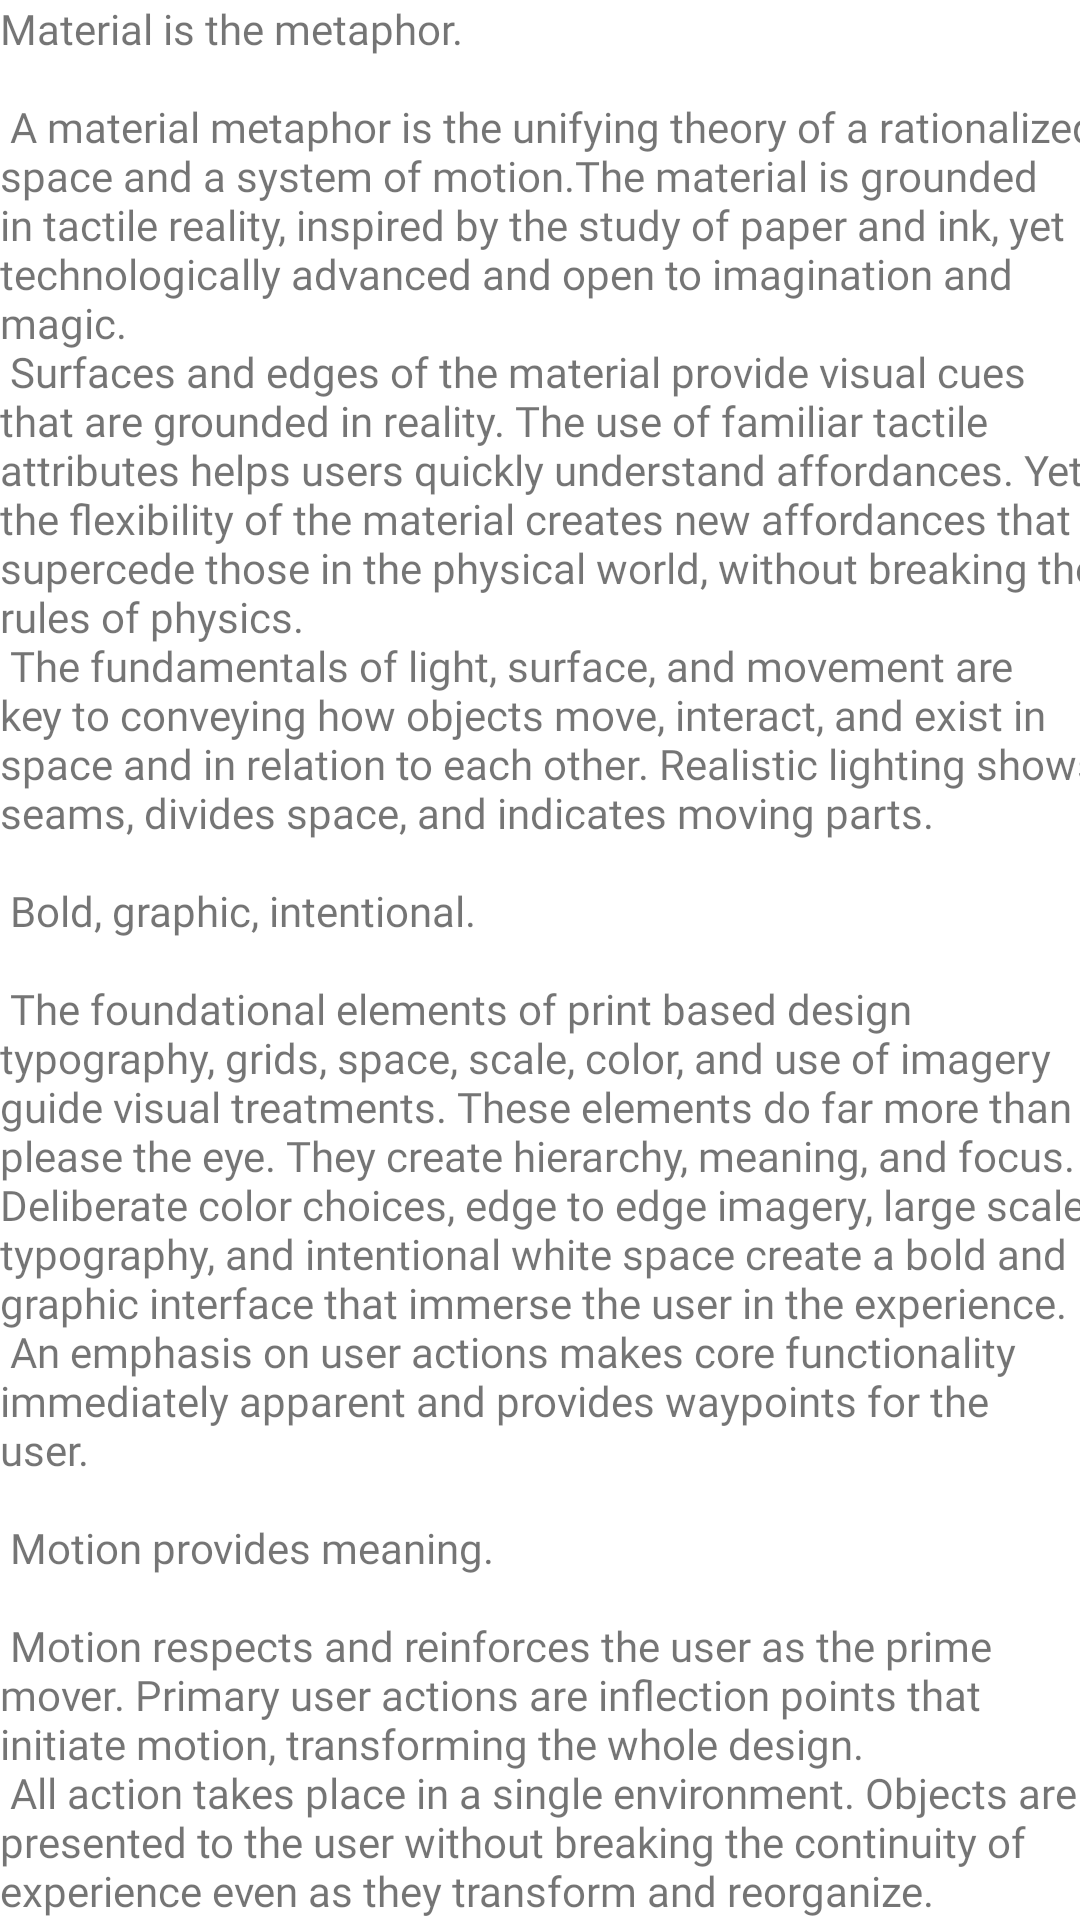

This screen was rendered from an Android layout file. Write that file and the resources it references.
<!-- AndroidManifest.xml: application theme Theme.MuslimApp -->
<!-- res/layout/content_scrolling.xml -->
<?xml version="1.0" encoding="utf-8"?>
<androidx.core.widget.NestedScrollView xmlns:android="http://schemas.android.com/apk/res/android"
    xmlns:app="http://schemas.android.com/apk/res-auto"
    xmlns:tools="http://schemas.android.com/tools"
    android:layout_width="match_parent"
    android:layout_height="match_parent"
    app:layout_behavior="@string/appbar_scrolling_view_behavior"
    tools:context=".ui.home.berita.activity.DetailBeritaActivity"
    tools:showIn="@layout/activity_detail_berita">

    <TextView
        android:id="@+id/tv_isi_berita"
        android:layout_width="wrap_content"
        android:layout_height="wrap_content"
        android:layout_margin="@dimen/text_margin"
        android:clickable="true"
        android:fontFamily="@font/poppins_regular"
        android:justificationMode="inter_word"
        android:linksClickable="true"
        android:text="@string/large_text"
        android:textIsSelectable="true" />

</androidx.core.widget.NestedScrollView>
<!-- res/layout/activity_detail_berita.xml (included above) -->
<?xml version="1.0" encoding="utf-8"?>
<androidx.coordinatorlayout.widget.CoordinatorLayout xmlns:android="http://schemas.android.com/apk/res/android"
    xmlns:app="http://schemas.android.com/apk/res-auto"
    xmlns:tools="http://schemas.android.com/tools"
    android:layout_width="match_parent"
    android:layout_height="match_parent"
    android:fitsSystemWindows="true"
    tools:context=".ui.home.berita.activity.DetailBeritaActivity">

    <com.google.android.material.appbar.AppBarLayout
        android:id="@+id/app_bar"
        android:layout_width="match_parent"
        android:layout_height="@dimen/app_bar_height"
        android:fitsSystemWindows="true"
        android:theme="@style/Theme.MuslimApp.AppBarOverlay">

        <com.google.android.material.appbar.CollapsingToolbarLayout
            android:id="@+id/toolbar_layout"
            style="@style/Widget.MaterialComponents.Toolbar.Primary"
            android:layout_width="match_parent"
            android:layout_height="match_parent"
            android:fitsSystemWindows="true"
            app:contentScrim="?attr/colorPrimary"
            app:layout_scrollFlags="scroll|exitUntilCollapsed"
            app:toolbarId="@+id/toolbar">

            <ImageView
                android:id="@+id/img_berita"
                android:layout_width="match_parent"
                android:layout_height="match_parent"
                android:scaleType="fitXY"
                android:src="@drawable/user" />

            <androidx.appcompat.widget.Toolbar
                android:id="@+id/toolbar"
                android:layout_width="match_parent"
                android:layout_height="?attr/actionBarSize"
                android:ellipsize="marquee"
                android:fadingEdge="horizontal"
                android:marqueeRepeatLimit="marquee_forever"
                android:scrollHorizontally="true"
                android:singleLine="true"
                app:layout_collapseMode="pin"
                app:popupTheme="@style/Theme.MuslimApp.PopupOverlay">

            </androidx.appcompat.widget.Toolbar>
        </com.google.android.material.appbar.CollapsingToolbarLayout>
    </com.google.android.material.appbar.AppBarLayout>


    <include
        android:id="@+id/lIsi"
        layout="@layout/content_scrolling" />


    <com.google.android.material.floatingactionbutton.FloatingActionButton
        android:id="@+id/fab"
        android:layout_width="wrap_content"
        android:layout_height="wrap_content"
        android:layout_marginEnd="@dimen/fab_margin"
        app:layout_anchor="@id/app_bar"
        app:layout_anchorGravity="bottom|end"
        app:srcCompat="@android:drawable/stat_notify_error" />

</androidx.coordinatorlayout.widget.CoordinatorLayout>
<!-- resources referenced by this layout -->
<resources>

</resources>
